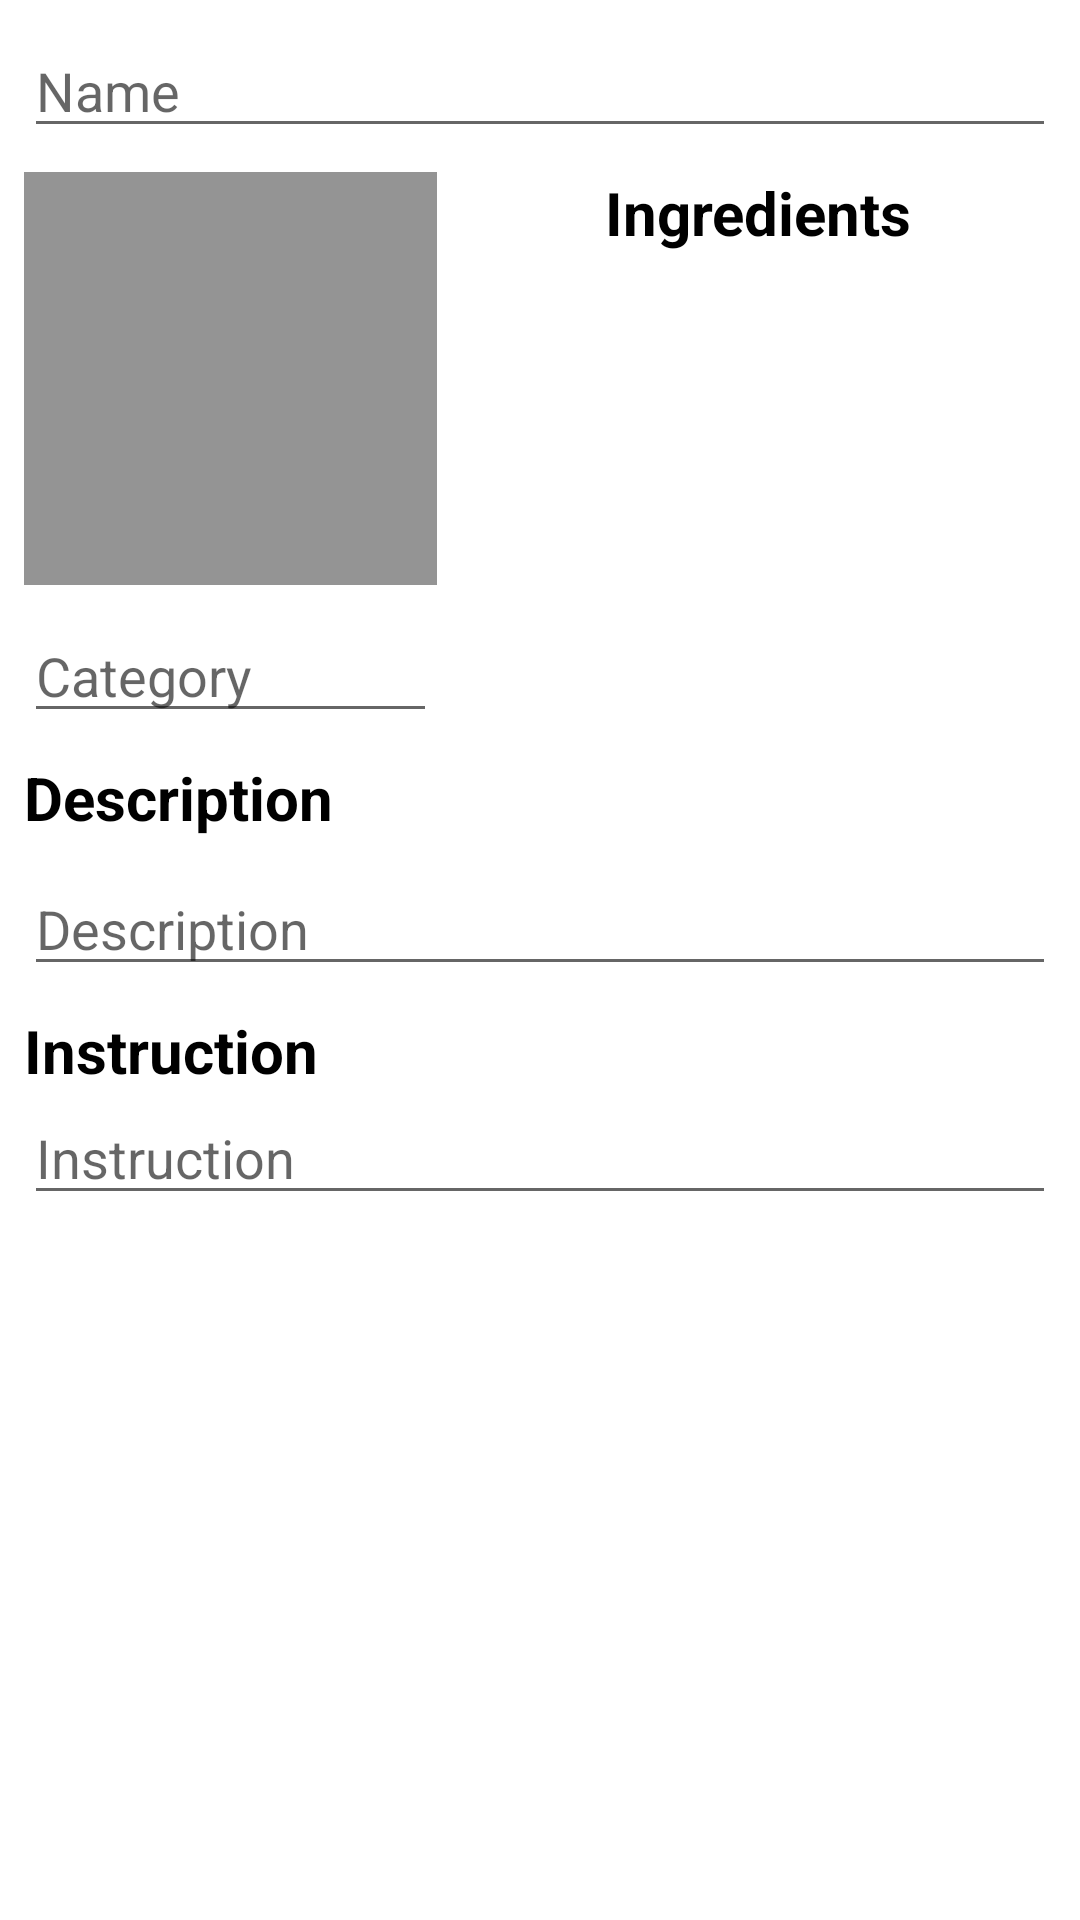

This screen was rendered from an Android layout file. Write that file and the resources it references.
<!-- AndroidManifest.xml: application theme Theme.CookingRecipes -->
<!-- res/layout/fragment_recipe_details.xml -->
<?xml version="1.0" encoding="utf-8"?>
<ScrollView xmlns:android="http://schemas.android.com/apk/res/android"
    xmlns:app="http://schemas.android.com/apk/res-auto"
    android:layout_width="match_parent"
    android:layout_height="match_parent">

    <androidx.constraintlayout.widget.ConstraintLayout
        android:layout_width="match_parent"
        android:layout_height="wrap_content"
        android:padding="8dp">

        <EditText
            android:id="@+id/recipe_name"
            android:layout_width="0dp"
            android:layout_height="wrap_content"
            android:hint="@string/recipe_name"
            android:importantForAutofill="no"
            android:inputType="text"
            android:lines="1"
            app:layout_constraintEnd_toEndOf="parent"
            app:layout_constraintStart_toStartOf="parent"
            app:layout_constraintTop_toTopOf="parent" />

        <ImageButton
            android:id="@+id/recipe_photo"
            android:layout_width="0dp"
            android:layout_height="0dp"
            android:layout_marginTop="8dp"
            android:background="@color/grey"
            android:contentDescription="@string/recipe_photo"
            android:scaleType="fitXY"
            app:layout_constraintDimensionRatio="1:1"
            app:layout_constraintStart_toStartOf="parent"
            app:layout_constraintTop_toBottomOf="@id/recipe_name"
            app:layout_constraintWidth_percent="0.4" />

        <EditText
            android:id="@+id/recipe_category"
            android:layout_width="0dp"
            android:layout_height="wrap_content"
            android:layout_marginTop="8dp"
            android:hint="@string/recipe_category"
            android:importantForAutofill="no"
            android:inputType="text"
            android:lines="1"
            app:layout_constraintEnd_toEndOf="@id/recipe_photo"
            app:layout_constraintStart_toStartOf="parent"
            app:layout_constraintTop_toBottomOf="@id/recipe_photo" />

        <TextView
            android:id="@+id/ingredients_title"
            style="@style/TitleTextStyle"
            android:layout_width="wrap_content"
            android:layout_height="wrap_content"
            android:layout_marginStart="8dp"
            android:text="@string/ingredients"
            app:layout_constraintEnd_toEndOf="parent"
            app:layout_constraintStart_toEndOf="@id/recipe_photo"
            app:layout_constraintTop_toTopOf="@id/recipe_photo" />

        <androidx.recyclerview.widget.RecyclerView
            android:id="@+id/ingredients"
            android:layout_width="0dp"
            android:layout_height="0dp"
            android:layout_marginStart="8dp"
            android:layout_marginTop="8dp"
            app:layout_constraintBottom_toBottomOf="@id/recipe_category"
            app:layout_constraintEnd_toEndOf="parent"
            app:layout_constraintStart_toEndOf="@id/recipe_photo"
            app:layout_constraintTop_toBottomOf="@id/ingredients_title" />

        <TextView
            android:id="@+id/description_title"
            style="@style/TitleTextStyle"
            android:layout_width="wrap_content"
            android:layout_height="wrap_content"
            android:layout_marginTop="8dp"
            android:text="@string/description"
            app:layout_constraintStart_toStartOf="parent"
            app:layout_constraintTop_toBottomOf="@id/recipe_category" />


        <EditText
            android:id="@+id/recipe_description"
            android:layout_width="match_parent"
            android:layout_height="wrap_content"
            android:layout_marginTop="8dp"
            android:gravity="bottom"
            android:hint="@string/recipe_description"
            android:importantForAutofill="no"
            android:inputType="textMultiLine"
            app:layout_constraintStart_toStartOf="parent"
            app:layout_constraintTop_toBottomOf="@id/description_title" />

        <TextView
            android:id="@+id/instruction_title"
            style="@style/TitleTextStyle"
            android:layout_width="match_parent"
            android:layout_height="wrap_content"
            android:layout_marginTop="8dp"
            android:text="@string/instruction"
            app:layout_constraintStart_toStartOf="parent"
            app:layout_constraintTop_toBottomOf="@id/recipe_description" />

        <EditText
            android:id="@+id/recipe_instruction"
            android:layout_width="match_parent"
            android:layout_height="wrap_content"
            android:gravity="bottom"
            android:hint="@string/instruction"
            android:importantForAutofill="no"
            android:inputType="textMultiLine"
            app:layout_constraintTop_toBottomOf="@id/instruction_title" />

        <androidx.constraintlayout.widget.Group
            android:id="@+id/recipe_view"
            android:layout_width="wrap_content"
            android:layout_height="wrap_content"
            app:constraint_referenced_ids="recipe_description, recipe_photo, recipe_category, recipe_instruction, recipe_name, recipe_view, ingredients, ingredients_title, instruction_title" />

        <com.google.android.material.progressindicator.CircularProgressIndicator
            android:id="@+id/loading_bar"
            android:layout_width="wrap_content"
            android:layout_height="wrap_content"
            android:visibility="gone"
            app:layout_constraintBottom_toBottomOf="parent"
            app:layout_constraintEnd_toEndOf="parent"
            app:layout_constraintStart_toStartOf="parent"
            app:layout_constraintTop_toTopOf="parent" />

    </androidx.constraintlayout.widget.ConstraintLayout>
</ScrollView>
<!-- resources referenced by this layout -->
<resources>
  <color name="grey">#949494</color>
  <string name="description">Description</string>
  <string name="ingredients">Ingredients</string>
  <string name="instruction">Instruction</string>
  <string name="recipe_category">Category</string>
  <string name="recipe_description">Description</string>
  <string name="recipe_name">Name</string>
  <string name="recipe_photo">Recipe photo</string>
  <style name="TitleTextStyle">
          <item name="android:textSize">20sp</item>
          <item name="android:textStyle">bold</item>
      </style>
  <style name="Theme.CookingRecipes" parent="Theme.MaterialComponents.DayNight.NoActionBar">
          
          <item name="colorPrimary">@color/purple_500</item>
          <item name="colorPrimaryVariant">@color/purple_700</item>
          <item name="colorOnPrimary">@color/white</item>
          
          <item name="colorSecondary">@color/teal_200</item>
          <item name="colorSecondaryVariant">@color/teal_700</item>
          <item name="colorOnSecondary">@color/black</item>
          
          <item name="android:statusBarColor" tools:targetApi="l">?attr/colorPrimaryVariant</item>
          
          <item name="android:textColor">@color/black</item>
          <item name="strokeColor">@color/black</item>
          <item name="cardBackgroundColor">@color/light_grey</item>
          
          <item name="dialogCardBackgroundColor">@color/light_grey</item>
          
          <item name="recyclerViewRecipeCardBackgroundColor">@color/light_grey</item>
          <item name="recyclerViewRecipeControlButtonBackgroundColor">@color/white</item>
          <item name="recyclerViewRecipeControlButtonRippleColor">
              @color/recipe_control_button_color_light_selector
          </item>
          
          <item name="recyclerViewFilterCardBackgroundColor">@color/light_grey</item>
      </style>
  <color name="purple_500">#FF6200EE</color>
  <color name="purple_700">#FF3700B3</color>
  <color name="white">#FFFFFFFF</color>
  <color name="teal_200">#FF03DAC5</color>
  <color name="teal_700">#FF018786</color>
  <color name="black">#FF000000</color>
  <color name="light_grey">#cccccc</color>
</resources>
